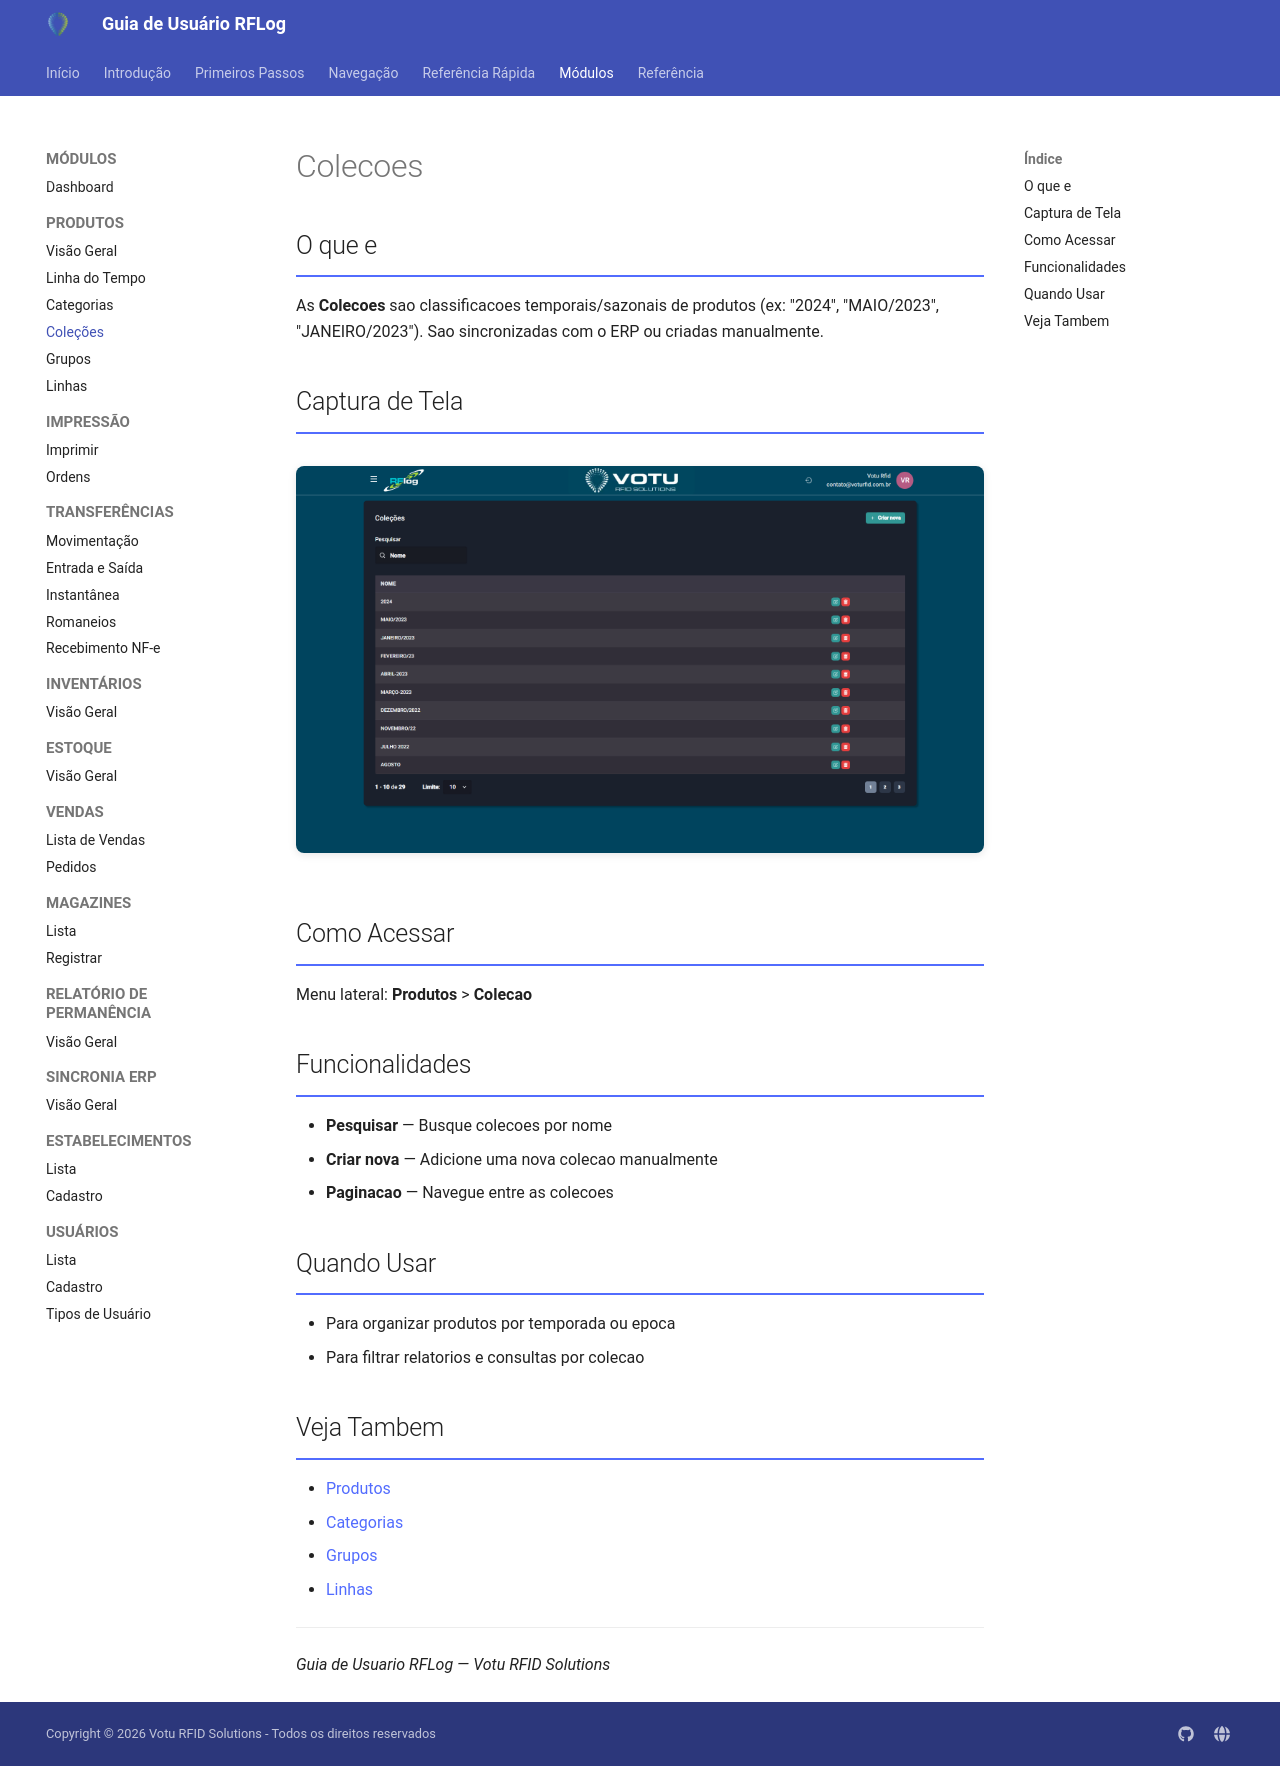

repository: rodrigoomartins/guia_rflog · page: 03_Modulos/Colecoes/index.html · generator: mkdocs

---
tags: [rflog, modulo, colecoes]
data: 2026-04-15
---

# Colecoes

## O que e

As **Colecoes** sao classificacoes temporais/sazonais de produtos (ex: "2024", "MAIO/2023", "JANEIRO/2023"). Sao sincronizadas com o ERP ou criadas manualmente.

## Captura de Tela

![Colecoes](../assets/screenshots/06_colecoes.png)

## Como Acessar

Menu lateral: **Produtos** > **Colecao**

## Funcionalidades

- **Pesquisar** — Busque colecoes por nome
- **Criar nova** — Adicione uma nova colecao manualmente
- **Paginacao** — Navegue entre as colecoes

## Quando Usar

- Para organizar produtos por temporada ou epoca
- Para filtrar relatorios e consultas por colecao

## Veja Tambem

- [Produtos](Produtos.md)
- [Categorias](Categorias.md)
- [Grupos](Grupos.md)
- [Linhas](Linhas.md)

---

*Guia de Usuario RFLog — Votu RFID Solutions*
